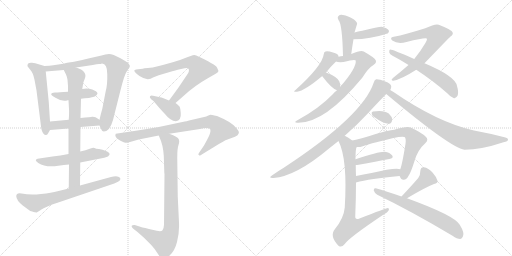
t = 0.00 s
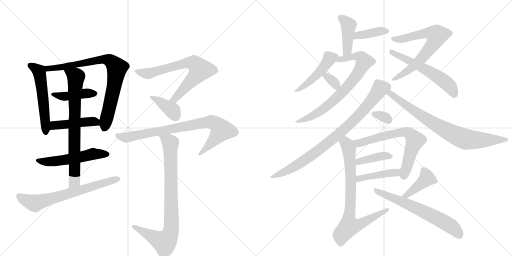
t = 3.92 s
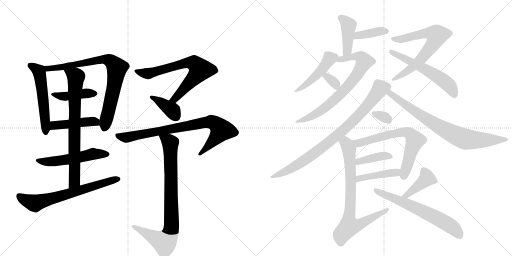
t = 7.84 s
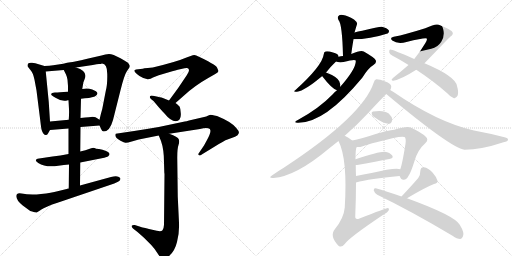
t = 11.76 s
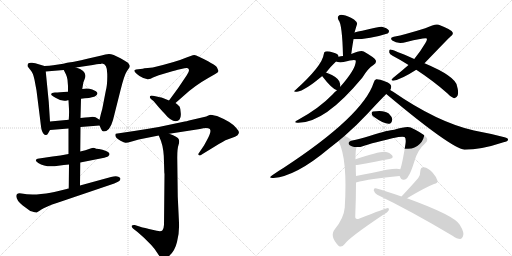
t = 15.68 s
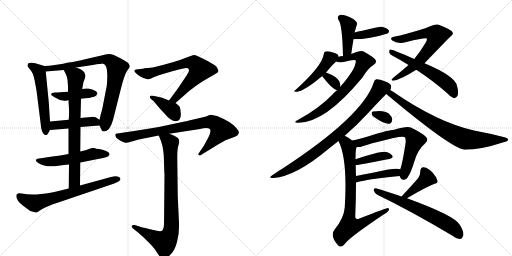
t = 19.60 s

The animated SVG that drew these frames (rendered in a browser with its animation timeline set to each time). Animation: 27 CSS @keyframes rules; one cycle of 19.60 s.

<svg version="1.1" viewBox="0 0 2048 1024" xmlns="http://www.w3.org/2000/svg">
  <g stroke="lightgray" stroke-dasharray="1,1" stroke-width="1" transform="scale(4, 4)">
    <line x1="0" y1="0" x2="256" y2="256"></line>
    <line x1="256" y1="0" x2="0" y2="256"></line>
    <line x1="128" y1="0" x2="128" y2="256"></line>
    <line x1="0" y1="128" x2="256" y2="128"></line>
    <line x1="256" y1="0" x2="512" y2="256"></line>
    <line x1="512" y1="0" x2="256" y2="256"></line>
    <line x1="384" y1="0" x2="384" y2="256"></line>
    <line x1="256" y1="128" x2="512" y2="128"></line>
  </g>
<g transform="scale(1, -1) translate(0, -850)">
   <style type="text/css">
    @keyframes keyframes0 {
      from {
       stroke: black;
       stroke-dashoffset: 545;
       stroke-width: 128;
       }
       64% {
       animation-timing-function: step-end;
       stroke: black;
       stroke-dashoffset: 0;
       stroke-width: 128;
       }
       to {
       stroke: black;
       stroke-width: 1024;
       }
       }
       #make-me-a-hanzi-animation-0 {
         animation: keyframes0 0.693522s both;
         animation-delay: 0.000000s;
         animation-timing-function: linear;
       }
    @keyframes keyframes1 {
      from {
       stroke: black;
       stroke-dashoffset: 805;
       stroke-width: 128;
       }
       72% {
       animation-timing-function: step-end;
       stroke: black;
       stroke-dashoffset: 0;
       stroke-width: 128;
       }
       to {
       stroke: black;
       stroke-width: 1024;
       }
       }
       #make-me-a-hanzi-animation-1 {
         animation: keyframes1 0.905111s both;
         animation-delay: 0.693522s;
         animation-timing-function: linear;
       }
    @keyframes keyframes2 {
      from {
       stroke: black;
       stroke-dashoffset: 429;
       stroke-width: 128;
       }
       58% {
       animation-timing-function: step-end;
       stroke: black;
       stroke-dashoffset: 0;
       stroke-width: 128;
       }
       to {
       stroke: black;
       stroke-width: 1024;
       }
       }
       #make-me-a-hanzi-animation-2 {
         animation: keyframes2 0.599121s both;
         animation-delay: 1.598633s;
         animation-timing-function: linear;
       }
    @keyframes keyframes3 {
      from {
       stroke: black;
       stroke-dashoffset: 450;
       stroke-width: 128;
       }
       59% {
       animation-timing-function: step-end;
       stroke: black;
       stroke-dashoffset: 0;
       stroke-width: 128;
       }
       to {
       stroke: black;
       stroke-width: 1024;
       }
       }
       #make-me-a-hanzi-animation-3 {
         animation: keyframes3 0.616211s both;
         animation-delay: 2.197754s;
         animation-timing-function: linear;
       }
    @keyframes keyframes4 {
      from {
       stroke: black;
       stroke-dashoffset: 537;
       stroke-width: 128;
       }
       64% {
       animation-timing-function: step-end;
       stroke: black;
       stroke-dashoffset: 0;
       stroke-width: 128;
       }
       to {
       stroke: black;
       stroke-width: 1024;
       }
       }
       #make-me-a-hanzi-animation-4 {
         animation: keyframes4 0.687012s both;
         animation-delay: 2.813965s;
         animation-timing-function: linear;
       }
    @keyframes keyframes5 {
      from {
       stroke: black;
       stroke-dashoffset: 750;
       stroke-width: 128;
       }
       71% {
       animation-timing-function: step-end;
       stroke: black;
       stroke-dashoffset: 0;
       stroke-width: 128;
       }
       to {
       stroke: black;
       stroke-width: 1024;
       }
       }
       #make-me-a-hanzi-animation-5 {
         animation: keyframes5 0.860352s both;
         animation-delay: 3.500977s;
         animation-timing-function: linear;
       }
    @keyframes keyframes6 {
      from {
       stroke: black;
       stroke-dashoffset: 668;
       stroke-width: 128;
       }
       68% {
       animation-timing-function: step-end;
       stroke: black;
       stroke-dashoffset: 0;
       stroke-width: 128;
       }
       to {
       stroke: black;
       stroke-width: 1024;
       }
       }
       #make-me-a-hanzi-animation-6 {
         animation: keyframes6 0.793620s both;
         animation-delay: 4.361328s;
         animation-timing-function: linear;
       }
    @keyframes keyframes7 {
      from {
       stroke: black;
       stroke-dashoffset: 702;
       stroke-width: 128;
       }
       70% {
       animation-timing-function: step-end;
       stroke: black;
       stroke-dashoffset: 0;
       stroke-width: 128;
       }
       to {
       stroke: black;
       stroke-width: 1024;
       }
       }
       #make-me-a-hanzi-animation-7 {
         animation: keyframes7 0.821289s both;
         animation-delay: 5.154948s;
         animation-timing-function: linear;
       }
    @keyframes keyframes8 {
      from {
       stroke: black;
       stroke-dashoffset: 380;
       stroke-width: 128;
       }
       55% {
       animation-timing-function: step-end;
       stroke: black;
       stroke-dashoffset: 0;
       stroke-width: 128;
       }
       to {
       stroke: black;
       stroke-width: 1024;
       }
       }
       #make-me-a-hanzi-animation-8 {
         animation: keyframes8 0.559245s both;
         animation-delay: 5.976237s;
         animation-timing-function: linear;
       }
    @keyframes keyframes9 {
      from {
       stroke: black;
       stroke-dashoffset: 818;
       stroke-width: 128;
       }
       73% {
       animation-timing-function: step-end;
       stroke: black;
       stroke-dashoffset: 0;
       stroke-width: 128;
       }
       to {
       stroke: black;
       stroke-width: 1024;
       }
       }
       #make-me-a-hanzi-animation-9 {
         animation: keyframes9 0.915690s both;
         animation-delay: 6.535482s;
         animation-timing-function: linear;
       }
    @keyframes keyframes10 {
      from {
       stroke: black;
       stroke-dashoffset: 846;
       stroke-width: 128;
       }
       73% {
       animation-timing-function: step-end;
       stroke: black;
       stroke-dashoffset: 0;
       stroke-width: 128;
       }
       to {
       stroke: black;
       stroke-width: 1024;
       }
       }
       #make-me-a-hanzi-animation-10 {
         animation: keyframes10 0.938477s both;
         animation-delay: 7.451172s;
         animation-timing-function: linear;
       }
    @keyframes keyframes11 {
      from {
       stroke: black;
       stroke-dashoffset: 417;
       stroke-width: 128;
       }
       58% {
       animation-timing-function: step-end;
       stroke: black;
       stroke-dashoffset: 0;
       stroke-width: 128;
       }
       to {
       stroke: black;
       stroke-width: 1024;
       }
       }
       #make-me-a-hanzi-animation-11 {
         animation: keyframes11 0.589355s both;
         animation-delay: 8.389648s;
         animation-timing-function: linear;
       }
    @keyframes keyframes12 {
      from {
       stroke: black;
       stroke-dashoffset: 386;
       stroke-width: 128;
       }
       56% {
       animation-timing-function: step-end;
       stroke: black;
       stroke-dashoffset: 0;
       stroke-width: 128;
       }
       to {
       stroke: black;
       stroke-width: 1024;
       }
       }
       #make-me-a-hanzi-animation-12 {
         animation: keyframes12 0.564128s both;
         animation-delay: 8.979004s;
         animation-timing-function: linear;
       }
    @keyframes keyframes13 {
      from {
       stroke: black;
       stroke-dashoffset: 462;
       stroke-width: 128;
       }
       60% {
       animation-timing-function: step-end;
       stroke: black;
       stroke-dashoffset: 0;
       stroke-width: 128;
       }
       to {
       stroke: black;
       stroke-width: 1024;
       }
       }
       #make-me-a-hanzi-animation-13 {
         animation: keyframes13 0.625977s both;
         animation-delay: 9.543132s;
         animation-timing-function: linear;
       }
    @keyframes keyframes14 {
      from {
       stroke: black;
       stroke-dashoffset: 738;
       stroke-width: 128;
       }
       71% {
       animation-timing-function: step-end;
       stroke: black;
       stroke-dashoffset: 0;
       stroke-width: 128;
       }
       to {
       stroke: black;
       stroke-width: 1024;
       }
       }
       #make-me-a-hanzi-animation-14 {
         animation: keyframes14 0.850586s both;
         animation-delay: 10.169108s;
         animation-timing-function: linear;
       }
    @keyframes keyframes15 {
      from {
       stroke: black;
       stroke-dashoffset: 331;
       stroke-width: 128;
       }
       52% {
       animation-timing-function: step-end;
       stroke: black;
       stroke-dashoffset: 0;
       stroke-width: 128;
       }
       to {
       stroke: black;
       stroke-width: 1024;
       }
       }
       #make-me-a-hanzi-animation-15 {
         animation: keyframes15 0.519368s both;
         animation-delay: 11.019694s;
         animation-timing-function: linear;
       }
    @keyframes keyframes16 {
      from {
       stroke: black;
       stroke-dashoffset: 687;
       stroke-width: 128;
       }
       69% {
       animation-timing-function: step-end;
       stroke: black;
       stroke-dashoffset: 0;
       stroke-width: 128;
       }
       to {
       stroke: black;
       stroke-width: 1024;
       }
       }
       #make-me-a-hanzi-animation-16 {
         animation: keyframes16 0.809082s both;
         animation-delay: 11.539062s;
         animation-timing-function: linear;
       }
    @keyframes keyframes17 {
      from {
       stroke: black;
       stroke-dashoffset: 572;
       stroke-width: 128;
       }
       65% {
       animation-timing-function: step-end;
       stroke: black;
       stroke-dashoffset: 0;
       stroke-width: 128;
       }
       to {
       stroke: black;
       stroke-width: 1024;
       }
       }
       #make-me-a-hanzi-animation-17 {
         animation: keyframes17 0.715495s both;
         animation-delay: 12.348145s;
         animation-timing-function: linear;
       }
    @keyframes keyframes18 {
      from {
       stroke: black;
       stroke-dashoffset: 838;
       stroke-width: 128;
       }
       73% {
       animation-timing-function: step-end;
       stroke: black;
       stroke-dashoffset: 0;
       stroke-width: 128;
       }
       to {
       stroke: black;
       stroke-width: 1024;
       }
       }
       #make-me-a-hanzi-animation-18 {
         animation: keyframes18 0.931966s both;
         animation-delay: 13.063639s;
         animation-timing-function: linear;
       }
    @keyframes keyframes19 {
      from {
       stroke: black;
       stroke-dashoffset: 780;
       stroke-width: 128;
       }
       72% {
       animation-timing-function: step-end;
       stroke: black;
       stroke-dashoffset: 0;
       stroke-width: 128;
       }
       to {
       stroke: black;
       stroke-width: 1024;
       }
       }
       #make-me-a-hanzi-animation-19 {
         animation: keyframes19 0.884766s both;
         animation-delay: 13.995605s;
         animation-timing-function: linear;
       }
    @keyframes keyframes20 {
      from {
       stroke: black;
       stroke-dashoffset: 318;
       stroke-width: 128;
       }
       51% {
       animation-timing-function: step-end;
       stroke: black;
       stroke-dashoffset: 0;
       stroke-width: 128;
       }
       to {
       stroke: black;
       stroke-width: 1024;
       }
       }
       #make-me-a-hanzi-animation-20 {
         animation: keyframes20 0.508789s both;
         animation-delay: 14.880371s;
         animation-timing-function: linear;
       }
    @keyframes keyframes21 {
      from {
       stroke: black;
       stroke-dashoffset: 671;
       stroke-width: 128;
       }
       69% {
       animation-timing-function: step-end;
       stroke: black;
       stroke-dashoffset: 0;
       stroke-width: 128;
       }
       to {
       stroke: black;
       stroke-width: 1024;
       }
       }
       #make-me-a-hanzi-animation-21 {
         animation: keyframes21 0.796061s both;
         animation-delay: 15.389160s;
         animation-timing-function: linear;
       }
    @keyframes keyframes22 {
      from {
       stroke: black;
       stroke-dashoffset: 394;
       stroke-width: 128;
       }
       56% {
       animation-timing-function: step-end;
       stroke: black;
       stroke-dashoffset: 0;
       stroke-width: 128;
       }
       to {
       stroke: black;
       stroke-width: 1024;
       }
       }
       #make-me-a-hanzi-animation-22 {
         animation: keyframes22 0.570638s both;
         animation-delay: 16.185221s;
         animation-timing-function: linear;
       }
    @keyframes keyframes23 {
      from {
       stroke: black;
       stroke-dashoffset: 431;
       stroke-width: 128;
       }
       58% {
       animation-timing-function: step-end;
       stroke: black;
       stroke-dashoffset: 0;
       stroke-width: 128;
       }
       to {
       stroke: black;
       stroke-width: 1024;
       }
       }
       #make-me-a-hanzi-animation-23 {
         animation: keyframes23 0.600749s both;
         animation-delay: 16.755859s;
         animation-timing-function: linear;
       }
    @keyframes keyframes24 {
      from {
       stroke: black;
       stroke-dashoffset: 784;
       stroke-width: 128;
       }
       72% {
       animation-timing-function: step-end;
       stroke: black;
       stroke-dashoffset: 0;
       stroke-width: 128;
       }
       to {
       stroke: black;
       stroke-width: 1024;
       }
       }
       #make-me-a-hanzi-animation-24 {
         animation: keyframes24 0.888021s both;
         animation-delay: 17.356608s;
         animation-timing-function: linear;
       }
    @keyframes keyframes25 {
      from {
       stroke: black;
       stroke-dashoffset: 408;
       stroke-width: 128;
       }
       57% {
       animation-timing-function: step-end;
       stroke: black;
       stroke-dashoffset: 0;
       stroke-width: 128;
       }
       to {
       stroke: black;
       stroke-width: 1024;
       }
       }
       #make-me-a-hanzi-animation-25 {
         animation: keyframes25 0.582031s both;
         animation-delay: 18.244629s;
         animation-timing-function: linear;
       }
    @keyframes keyframes26 {
      from {
       stroke: black;
       stroke-dashoffset: 638;
       stroke-width: 128;
       }
       67% {
       animation-timing-function: step-end;
       stroke: black;
       stroke-dashoffset: 0;
       stroke-width: 128;
       }
       to {
       stroke: black;
       stroke-width: 1024;
       }
       }
       #make-me-a-hanzi-animation-26 {
         animation: keyframes26 0.769206s both;
         animation-delay: 18.826660s;
         animation-timing-function: linear;
       }
</style>
<path d="M 200 364 L 195 442 L 183 564 C 181 585 181 585 178 586 L 141 597 L 128 599 Q 119 600 114 597 Q 110 593 110 589 L 110 585 L 120 572 Q 121 572 121 571 Q 132 560 138 531 L 146 488 L 161 369 Q 165 333 167 329 Q 173 310 183 310 Q 189 310 192 316 L 200 330 C 202 333 202 334 200 364 Z" fill="lightgray"></path> 
<path d="M 304 580 L 371 590 Q 389 594 396 594 Q 403 594 408 596 Q 429 596 429 554 Q 430 511 423 486 L 409 414 Q 403 394 398 371 L 398 348 L 406 331 Q 408 324 415 324 Q 439 324 452 370 L 482 489 Q 497 550 508 566 Q 519 581 519 583 L 519 588 L 514 596 Q 513 600 482 617 Q 451 634 436 634 Q 422 634 406 628 L 349 615 Q 295 602 282 601 Q 269 600 253 595 L 213 589 Q 198 586 178 586 C 148 585 153 562 183 564 L 255 570 L 304 580 Z" fill="lightgray"></path> 
<path d="M 324 455 L 339 457 Q 356 457 372 462 Q 388 466 390 477 Q 388 485 369 492 Q 350 499 329 494 L 272 483 Q 235 480 220 480 Q 205 479 205 473 Q 204 471 208 468 Q 212 464 222 459 Q 248 442 271 449 L 274 449 L 324 455 Z" fill="lightgray"></path> 
<path d="M 398 371 L 387 378 Q 385 381 371 383 L 368 383 Q 365 382 322 378 L 275 371 L 200 364 C 170 361 170 328 200 330 L 274 336 L 322 342 L 398 348 C 428 350 423 355 398 371 Z" fill="lightgray"></path> 
<path d="M 321 200 L 417 219 L 432 224 L 438 231 L 438 235 Q 438 239 424 246 Q 410 252 396 254 Q 382 255 378 258 Q 375 261 359 255 Q 343 249 321 244 L 274 234 Q 241 228 210 224 L 150 215 Q 135 210 153 198 Q 183 179 233 187 Q 256 191 276 192 L 321 200 Z" fill="lightgray"></path> 
<path d="M 322 378 L 324 455 L 329 494 L 333 518 Q 333 520 339 535 Q 352 565 304 580 C 276 591 242 597 255 570 L 264 552 Q 268 543 270 531 L 272 506 L 272 483 L 274 449 L 276 413 Q 277 399 275 371 L 274 336 L 274 234 L 276 192 L 275 96 C 275 66 320 78 320 108 L 321 200 L 321 244 L 322 342 L 322 378 Z" fill="lightgray"></path> 
<path d="M 162 10 Q 184 24 230 39 L 457 116 Q 476 124 479 128 Q 484 135 480 139 Q 471 150 444 142 L 320 108 L 275 96 L 230 85 Q 207 78 164 74 Q 122 69 86 76 Q 65 80 65 65 Q 66 48 91 28 L 121 6 Q 138 1 142 1 Q 144 -2 150 2 Q 156 5 158 7 Q 161 8 162 10 Z" fill="lightgray"></path> 
<path d="M 611 580 L 591 578 Q 575 577 571 575 L 544 572 Q 539 570 537 568 Q 537 561 558 546 Q 580 531 597 534 Q 600 534 612 540 L 635 549 L 689 565 Q 702 569 711 571 L 738 577 Q 749 580 752 577 Q 762 569 747 549 L 712 497 L 676 448 C 658 424 679 418 702 438 L 735 467 Q 778 507 833 538 L 861 554 Q 873 561 874 566 L 868 580 Q 861 593 785 628 Q 779 631 771 629 L 746 620 Q 707 603 611 580 Z" fill="lightgray"></path> 
<path d="M 676 448 L 654 457 Q 636 463 631 463 L 612 467 Q 604 469 601 466 Q 594 460 614 446 L 635 421 Q 650 404 658 396 Q 683 365 703 365 Q 726 368 723 398 Q 722 416 719 422 Q 717 427 702 438 L 676 448 Z" fill="lightgray"></path> 
<path d="M 677 315 L 800 334 Q 819 339 833 337 Q 853 336 828 290 L 816 268 L 795 237 Q 791 232 796 229 Q 801 226 807 232 L 856 262 Q 897 288 910 292 L 940 303 Q 953 309 955 317 Q 958 324 945 338 Q 927 362 868 386 Q 844 391 841 391 Q 839 391 825 384 L 756 368 Q 746 364 739 364 L 635 342 Q 583 333 543 327 L 463 315 Q 455 302 482 287 Q 497 279 502 279 Q 507 278 527 284 L 555 292 L 635 308 L 677 315 Z" fill="lightgray"></path> 
<path d="M 658 154 L 656 -49 Q 655 -66 650 -71 Q 645 -77 627 -73 L 596 -66 Q 562 -58 561 -57 L 539 -50 Q 530 -49 527 -53 Q 525 -57 532 -64 L 550 -78 L 576 -101 L 605 -130 Q 619 -145 630 -163 Q 642 -182 648 -184 Q 655 -187 675 -175 Q 699 -156 708 -118 Q 718 -81 716 -41 L 711 64 L 709 220 Q 709 256 714 270 Q 719 283 715 293 Q 712 303 677 315 C 649 326 624 336 635 308 L 644 286 Q 656 252 656 200 L 657 166 Q 657 158 658 154 Z" fill="lightgray"></path> 
<path d="M 1405 634 Q 1409 665 1414 693 L 1418 720 Q 1418 721 1419 723 Q 1425 744 1428 753 Q 1431 760 1416 772 Q 1391 787 1372 790 Q 1360 793 1354 786 Q 1348 782 1354 770 Q 1369 754 1372 626 C 1373 596 1401 604 1405 634 Z" fill="lightgray"></path> 
<path d="M 1414 693 Q 1480 693 1550 716 Q 1551 717 1552 717 Q 1558 723 1555 729 Q 1549 738 1527 743 Q 1518 744 1449 727 Q 1431 724 1418 720 C 1389 712 1384 693 1414 693 Z" fill="lightgray"></path> 
<path d="M 1354 623 Q 1354 624 1354 625 Q 1353 635 1332 640 Q 1311 647 1302 644 Q 1296 643 1295 633 Q 1289 587 1183 491 Q 1168 481 1188 483 Q 1219 487 1289 546 L 1304 560 Q 1323 584 1344 604 C 1356 616 1356 616 1354 623 Z" fill="lightgray"></path> 
<path d="M 1348 489 Q 1338 482 1329 471 Q 1277 417 1193 371 Q 1171 361 1189 359 Q 1297 355 1449 539 Q 1473 578 1495 591 Q 1507 598 1503 609 Q 1499 619 1455 644 Q 1443 650 1405 634 L 1372 626 Q 1363 626 1354 623 C 1325 617 1314 609 1344 604 Q 1353 600 1374 602 Q 1419 614 1423 608 Q 1426 577 1361 503 L 1348 489 Z" fill="lightgray"></path> 
<path d="M 1289 546 Q 1288 546 1289 545 Q 1328 494 1348 489 C 1360 485 1360 485 1361 503 Q 1362 513 1357 525 Q 1347 544 1304 560 C 1279 570 1279 570 1289 546 Z" fill="lightgray"></path> 
<path d="M 1698 597 Q 1797 700 1802 704 Q 1815 713 1810 721 Q 1809 730 1755 751 Q 1743 757 1701 737 Q 1622 712 1575 703 Q 1557 700 1569 688 Q 1591 672 1626 682 Q 1702 701 1707 696 Q 1710 692 1701 677 Q 1683 646 1657 614 L 1634 590 Q 1609 568 1573 539 Q 1560 529 1573 527 Q 1606 533 1665 571 L 1698 597 Z" fill="lightgray"></path> 
<path d="M 1665 571 Q 1734 526 1789 477 Q 1802 462 1814 458 Q 1824 454 1831 469 Q 1835 482 1828 506 Q 1822 545 1698 597 L 1657 614 Q 1567 654 1560 652 Q 1556 651 1557 640 Q 1558 633 1572 626 Q 1603 610 1634 590 L 1665 571 Z" fill="lightgray"></path> 
<path d="M 1379 307 Q 1428 350 1470 395 Q 1518 447 1545 474 L 1561 490 Q 1565 497 1565 504 Q 1564 516 1541 524 Q 1516 534 1505 533 Q 1498 532 1495 520 Q 1452 387 1135 179 Q 1113 166 1089 149 Q 1070 137 1094 138 Q 1184 145 1316 256 Q 1335 271 1354 286 L 1379 307 Z" fill="lightgray"></path> 
<path d="M 1545 474 Q 1803 258 1858 251 Q 1924 251 2014 281 Q 2032 285 2032 291 Q 2033 298 2018 301 Q 1961 316 1896 328 Q 1749 361 1571 484 Q 1565 488 1561 490 C 1536 506 1522 493 1545 474 Z" fill="lightgray"></path> 
<path d="M 1495 383 Q 1538 352 1558 355 Q 1568 358 1569 373 Q 1568 383 1555 396 Q 1536 411 1492 404 Q 1485 403 1487 394 Q 1488 388 1495 383 Z" fill="lightgray"></path> 
<path d="M 1598 146 Q 1599 145 1600 143 Q 1604 130 1615 131 Q 1627 132 1633 145 Q 1642 155 1658 206 Q 1671 251 1701 277 Q 1717 292 1702 304 Q 1687 319 1643 340 Q 1628 347 1577 331 Q 1556 331 1478 306 Q 1436 294 1409 288 C 1380 281 1397 261 1427 262 Q 1439 261 1448 264 Q 1491 280 1594 302 Q 1612 305 1618 302 Q 1625 298 1622 275 Q 1609 193 1601 173 C 1594 152 1594 152 1598 146 Z" fill="lightgray"></path> 
<path d="M 1423 190 Q 1427 190 1435 191 Q 1505 204 1557 214 Q 1576 218 1569 228 Q 1560 240 1539 243 Q 1514 244 1422 213 C 1394 203 1393 188 1423 190 Z" fill="lightgray"></path> 
<path d="M 1424 120 Q 1478 135 1598 146 C 1628 149 1630 164 1601 173 Q 1585 182 1486 158 Q 1453 152 1424 146 C 1395 140 1395 112 1424 120 Z" fill="lightgray"></path> 
<path d="M 1409 288 Q 1393 301 1379 307 C 1353 321 1342 314 1354 286 Q 1391 213 1379 20 Q 1375 -23 1340 -66 Q 1316 -94 1355 -134 Q 1367 -141 1378 -127 Q 1394 -102 1533 -9 Q 1551 1 1555 9 Q 1559 16 1551 18 Q 1545 18 1438 -24 Q 1420 -31 1421 -15 Q 1424 58 1424 120 L 1424 146 Q 1423 168 1423 190 L 1422 213 Q 1422 256 1427 262 C 1429 273 1429 273 1409 288 Z" fill="lightgray"></path> 
<path d="M 1628 57 Q 1700 100 1736 114 Q 1752 117 1750 127 Q 1746 142 1730 160 Q 1714 178 1695 181 Q 1682 182 1681 164 Q 1682 152 1673 138 Q 1649 110 1606 64 C 1586 42 1602 42 1628 57 Z" fill="lightgray"></path> 
<path d="M 1606 64 Q 1543 86 1503 97 Q 1494 98 1495 88 Q 1498 78 1509 71 Q 1642 7 1810 -93 Q 1828 -106 1841 -106 Q 1848 -105 1852 -95 Q 1859 -82 1839 -49 Q 1818 -12 1628 57 L 1606 64 Z" fill="lightgray"></path> 
      <clipPath id="make-me-a-hanzi-clip-0">
      <path d="M 200 364 L 195 442 L 183 564 C 181 585 181 585 178 586 L 141 597 L 128 599 Q 119 600 114 597 Q 110 593 110 589 L 110 585 L 120 572 Q 121 572 121 571 Q 132 560 138 531 L 146 488 L 161 369 Q 165 333 167 329 Q 173 310 183 310 Q 189 310 192 316 L 200 330 C 202 333 202 334 200 364 Z" fill="lightgray"></path>
      </clipPath>
      <path clip-path="url(#make-me-a-hanzi-clip-0)" d="M 119 587 L 142 577 L 159 554 L 183 320 " fill="none" id="make-me-a-hanzi-animation-0" stroke-dasharray="417 834" stroke-linecap="round"></path>

      <clipPath id="make-me-a-hanzi-clip-1">
      <path d="M 304 580 L 371 590 Q 389 594 396 594 Q 403 594 408 596 Q 429 596 429 554 Q 430 511 423 486 L 409 414 Q 403 394 398 371 L 398 348 L 406 331 Q 408 324 415 324 Q 439 324 452 370 L 482 489 Q 497 550 508 566 Q 519 581 519 583 L 519 588 L 514 596 Q 513 600 482 617 Q 451 634 436 634 Q 422 634 406 628 L 349 615 Q 295 602 282 601 Q 269 600 253 595 L 213 589 Q 198 586 178 586 C 148 585 153 562 183 564 L 255 570 L 304 580 Z" fill="lightgray"></path>
      </clipPath>
      <path clip-path="url(#make-me-a-hanzi-clip-1)" d="M 185 582 L 192 575 L 204 575 L 402 612 L 437 609 L 459 590 L 468 578 L 457 506 L 418 337 " fill="none" id="make-me-a-hanzi-animation-1" stroke-dasharray="677 1354" stroke-linecap="round"></path>

      <clipPath id="make-me-a-hanzi-clip-2">
      <path d="M 324 455 L 339 457 Q 356 457 372 462 Q 388 466 390 477 Q 388 485 369 492 Q 350 499 329 494 L 272 483 Q 235 480 220 480 Q 205 479 205 473 Q 204 471 208 468 Q 212 464 222 459 Q 248 442 271 449 L 274 449 L 324 455 Z" fill="lightgray"></path>
      </clipPath>
      <path clip-path="url(#make-me-a-hanzi-clip-2)" d="M 210 473 L 255 464 L 339 477 L 381 476 " fill="none" id="make-me-a-hanzi-animation-2" stroke-dasharray="301 602" stroke-linecap="round"></path>

      <clipPath id="make-me-a-hanzi-clip-3">
      <path d="M 398 371 L 387 378 Q 385 381 371 383 L 368 383 Q 365 382 322 378 L 275 371 L 200 364 C 170 361 170 328 200 330 L 274 336 L 322 342 L 398 348 C 428 350 423 355 398 371 Z" fill="lightgray"></path>
      </clipPath>
      <path clip-path="url(#make-me-a-hanzi-clip-3)" d="M 207 336 L 215 347 L 336 363 L 382 363 L 390 354 " fill="none" id="make-me-a-hanzi-animation-3" stroke-dasharray="322 644" stroke-linecap="round"></path>

      <clipPath id="make-me-a-hanzi-clip-4">
      <path d="M 321 200 L 417 219 L 432 224 L 438 231 L 438 235 Q 438 239 424 246 Q 410 252 396 254 Q 382 255 378 258 Q 375 261 359 255 Q 343 249 321 244 L 274 234 Q 241 228 210 224 L 150 215 Q 135 210 153 198 Q 183 179 233 187 Q 256 191 276 192 L 321 200 Z" fill="lightgray"></path>
      </clipPath>
      <path clip-path="url(#make-me-a-hanzi-clip-4)" d="M 152 207 L 219 205 L 372 235 L 430 233 " fill="none" id="make-me-a-hanzi-animation-4" stroke-dasharray="409 818" stroke-linecap="round"></path>

      <clipPath id="make-me-a-hanzi-clip-5">
      <path d="M 322 378 L 324 455 L 329 494 L 333 518 Q 333 520 339 535 Q 352 565 304 580 C 276 591 242 597 255 570 L 264 552 Q 268 543 270 531 L 272 506 L 272 483 L 274 449 L 276 413 Q 277 399 275 371 L 274 336 L 274 234 L 276 192 L 275 96 C 275 66 320 78 320 108 L 321 200 L 321 244 L 322 342 L 322 378 Z" fill="lightgray"></path>
      </clipPath>
      <path clip-path="url(#make-me-a-hanzi-clip-5)" d="M 262 568 L 304 542 L 298 125 L 281 103 " fill="none" id="make-me-a-hanzi-animation-5" stroke-dasharray="622 1244" stroke-linecap="round"></path>

      <clipPath id="make-me-a-hanzi-clip-6">
      <path d="M 162 10 Q 184 24 230 39 L 457 116 Q 476 124 479 128 Q 484 135 480 139 Q 471 150 444 142 L 320 108 L 275 96 L 230 85 Q 207 78 164 74 Q 122 69 86 76 Q 65 80 65 65 Q 66 48 91 28 L 121 6 Q 138 1 142 1 Q 144 -2 150 2 Q 156 5 158 7 Q 161 8 162 10 Z" fill="lightgray"></path>
      </clipPath>
      <path clip-path="url(#make-me-a-hanzi-clip-6)" d="M 79 64 L 99 50 L 136 37 L 471 134 " fill="none" id="make-me-a-hanzi-animation-6" stroke-dasharray="540 1080" stroke-linecap="round"></path>

      <clipPath id="make-me-a-hanzi-clip-7">
      <path d="M 611 580 L 591 578 Q 575 577 571 575 L 544 572 Q 539 570 537 568 Q 537 561 558 546 Q 580 531 597 534 Q 600 534 612 540 L 635 549 L 689 565 Q 702 569 711 571 L 738 577 Q 749 580 752 577 Q 762 569 747 549 L 712 497 L 676 448 C 658 424 679 418 702 438 L 735 467 Q 778 507 833 538 L 861 554 Q 873 561 874 566 L 868 580 Q 861 593 785 628 Q 779 631 771 629 L 746 620 Q 707 603 611 580 Z" fill="lightgray"></path>
      </clipPath>
      <path clip-path="url(#make-me-a-hanzi-clip-7)" d="M 543 566 L 594 556 L 738 597 L 760 600 L 783 593 L 801 571 L 793 558 L 699 454 L 685 451 " fill="none" id="make-me-a-hanzi-animation-7" stroke-dasharray="574 1148" stroke-linecap="round"></path>

      <clipPath id="make-me-a-hanzi-clip-8">
      <path d="M 676 448 L 654 457 Q 636 463 631 463 L 612 467 Q 604 469 601 466 Q 594 460 614 446 L 635 421 Q 650 404 658 396 Q 683 365 703 365 Q 726 368 723 398 Q 722 416 719 422 Q 717 427 702 438 L 676 448 Z" fill="lightgray"></path>
      </clipPath>
      <path clip-path="url(#make-me-a-hanzi-clip-8)" d="M 607 462 L 687 410 L 702 386 " fill="none" id="make-me-a-hanzi-animation-8" stroke-dasharray="252 504" stroke-linecap="round"></path>

      <clipPath id="make-me-a-hanzi-clip-9">
      <path d="M 677 315 L 800 334 Q 819 339 833 337 Q 853 336 828 290 L 816 268 L 795 237 Q 791 232 796 229 Q 801 226 807 232 L 856 262 Q 897 288 910 292 L 940 303 Q 953 309 955 317 Q 958 324 945 338 Q 927 362 868 386 Q 844 391 841 391 Q 839 391 825 384 L 756 368 Q 746 364 739 364 L 635 342 Q 583 333 543 327 L 463 315 Q 455 302 482 287 Q 497 279 502 279 Q 507 278 527 284 L 555 292 L 635 308 L 677 315 Z" fill="lightgray"></path>
      </clipPath>
      <path clip-path="url(#make-me-a-hanzi-clip-9)" d="M 471 309 L 514 301 L 809 359 L 844 363 L 865 354 L 885 330 L 868 303 L 801 234 " fill="none" id="make-me-a-hanzi-animation-9" stroke-dasharray="690 1380" stroke-linecap="round"></path>

      <clipPath id="make-me-a-hanzi-clip-10">
      <path d="M 658 154 L 656 -49 Q 655 -66 650 -71 Q 645 -77 627 -73 L 596 -66 Q 562 -58 561 -57 L 539 -50 Q 530 -49 527 -53 Q 525 -57 532 -64 L 550 -78 L 576 -101 L 605 -130 Q 619 -145 630 -163 Q 642 -182 648 -184 Q 655 -187 675 -175 Q 699 -156 708 -118 Q 718 -81 716 -41 L 711 64 L 709 220 Q 709 256 714 270 Q 719 283 715 293 Q 712 303 677 315 C 649 326 624 336 635 308 L 644 286 Q 656 252 656 200 L 657 166 Q 657 158 658 154 Z" fill="lightgray"></path>
      </clipPath>
      <path clip-path="url(#make-me-a-hanzi-clip-10)" d="M 643 305 L 676 284 L 681 274 L 687 -50 L 683 -77 L 673 -102 L 654 -119 L 534 -56 " fill="none" id="make-me-a-hanzi-animation-10" stroke-dasharray="718 1436" stroke-linecap="round"></path>

      <clipPath id="make-me-a-hanzi-clip-11">
      <path d="M 1405 634 Q 1409 665 1414 693 L 1418 720 Q 1418 721 1419 723 Q 1425 744 1428 753 Q 1431 760 1416 772 Q 1391 787 1372 790 Q 1360 793 1354 786 Q 1348 782 1354 770 Q 1369 754 1372 626 C 1373 596 1401 604 1405 634 Z" fill="lightgray"></path>
      </clipPath>
      <path clip-path="url(#make-me-a-hanzi-clip-11)" d="M 1363 778 L 1394 750 L 1389 649 L 1375 638 " fill="none" id="make-me-a-hanzi-animation-11" stroke-dasharray="289 578" stroke-linecap="round"></path>

      <clipPath id="make-me-a-hanzi-clip-12">
      <path d="M 1414 693 Q 1480 693 1550 716 Q 1551 717 1552 717 Q 1558 723 1555 729 Q 1549 738 1527 743 Q 1518 744 1449 727 Q 1431 724 1418 720 C 1389 712 1384 693 1414 693 Z" fill="lightgray"></path>
      </clipPath>
      <path clip-path="url(#make-me-a-hanzi-clip-12)" d="M 1421 699 L 1443 711 L 1547 725 " fill="none" id="make-me-a-hanzi-animation-12" stroke-dasharray="258 516" stroke-linecap="round"></path>

      <clipPath id="make-me-a-hanzi-clip-13">
      <path d="M 1354 623 Q 1354 624 1354 625 Q 1353 635 1332 640 Q 1311 647 1302 644 Q 1296 643 1295 633 Q 1289 587 1183 491 Q 1168 481 1188 483 Q 1219 487 1289 546 L 1304 560 Q 1323 584 1344 604 C 1356 616 1356 616 1354 623 Z" fill="lightgray"></path>
      </clipPath>
      <path clip-path="url(#make-me-a-hanzi-clip-13)" d="M 1343 624 L 1319 616 L 1255 537 L 1191 490 " fill="none" id="make-me-a-hanzi-animation-13" stroke-dasharray="334 668" stroke-linecap="round"></path>

      <clipPath id="make-me-a-hanzi-clip-14">
      <path d="M 1348 489 Q 1338 482 1329 471 Q 1277 417 1193 371 Q 1171 361 1189 359 Q 1297 355 1449 539 Q 1473 578 1495 591 Q 1507 598 1503 609 Q 1499 619 1455 644 Q 1443 650 1405 634 L 1372 626 Q 1363 626 1354 623 C 1325 617 1314 609 1344 604 Q 1353 600 1374 602 Q 1419 614 1423 608 Q 1426 577 1361 503 L 1348 489 Z" fill="lightgray"></path>
      </clipPath>
      <path clip-path="url(#make-me-a-hanzi-clip-14)" d="M 1351 606 L 1418 626 L 1446 620 L 1456 603 L 1411 526 L 1342 454 L 1257 390 L 1194 364 " fill="none" id="make-me-a-hanzi-animation-14" stroke-dasharray="610 1220" stroke-linecap="round"></path>

      <clipPath id="make-me-a-hanzi-clip-15">
      <path d="M 1289 546 Q 1288 546 1289 545 Q 1328 494 1348 489 C 1360 485 1360 485 1361 503 Q 1362 513 1357 525 Q 1347 544 1304 560 C 1279 570 1279 570 1289 546 Z" fill="lightgray"></path>
      </clipPath>
      <path clip-path="url(#make-me-a-hanzi-clip-15)" d="M 1296 546 L 1323 533 L 1342 514 L 1347 497 " fill="none" id="make-me-a-hanzi-animation-15" stroke-dasharray="203 406" stroke-linecap="round"></path>

      <clipPath id="make-me-a-hanzi-clip-16">
      <path d="M 1698 597 Q 1797 700 1802 704 Q 1815 713 1810 721 Q 1809 730 1755 751 Q 1743 757 1701 737 Q 1622 712 1575 703 Q 1557 700 1569 688 Q 1591 672 1626 682 Q 1702 701 1707 696 Q 1710 692 1701 677 Q 1683 646 1657 614 L 1634 590 Q 1609 568 1573 539 Q 1560 529 1573 527 Q 1606 533 1665 571 L 1698 597 Z" fill="lightgray"></path>
      </clipPath>
      <path clip-path="url(#make-me-a-hanzi-clip-16)" d="M 1572 695 L 1615 695 L 1720 719 L 1748 709 L 1735 677 L 1690 620 L 1649 579 L 1577 533 " fill="none" id="make-me-a-hanzi-animation-16" stroke-dasharray="559 1118" stroke-linecap="round"></path>

      <clipPath id="make-me-a-hanzi-clip-17">
      <path d="M 1665 571 Q 1734 526 1789 477 Q 1802 462 1814 458 Q 1824 454 1831 469 Q 1835 482 1828 506 Q 1822 545 1698 597 L 1657 614 Q 1567 654 1560 652 Q 1556 651 1557 640 Q 1558 633 1572 626 Q 1603 610 1634 590 L 1665 571 Z" fill="lightgray"></path>
      </clipPath>
      <path clip-path="url(#make-me-a-hanzi-clip-17)" d="M 1561 645 L 1757 540 L 1796 508 L 1818 471 " fill="none" id="make-me-a-hanzi-animation-17" stroke-dasharray="444 888" stroke-linecap="round"></path>

      <clipPath id="make-me-a-hanzi-clip-18">
      <path d="M 1379 307 Q 1428 350 1470 395 Q 1518 447 1545 474 L 1561 490 Q 1565 497 1565 504 Q 1564 516 1541 524 Q 1516 534 1505 533 Q 1498 532 1495 520 Q 1452 387 1135 179 Q 1113 166 1089 149 Q 1070 137 1094 138 Q 1184 145 1316 256 Q 1335 271 1354 286 L 1379 307 Z" fill="lightgray"></path>
      </clipPath>
      <path clip-path="url(#make-me-a-hanzi-clip-18)" d="M 1548 501 L 1521 497 L 1439 393 L 1383 338 L 1279 252 L 1167 177 L 1099 147 " fill="none" id="make-me-a-hanzi-animation-18" stroke-dasharray="710 1420" stroke-linecap="round"></path>

      <clipPath id="make-me-a-hanzi-clip-19">
      <path d="M 1545 474 Q 1803 258 1858 251 Q 1924 251 2014 281 Q 2032 285 2032 291 Q 2033 298 2018 301 Q 1961 316 1896 328 Q 1749 361 1571 484 Q 1565 488 1561 490 C 1536 506 1522 493 1545 474 Z" fill="lightgray"></path>
      </clipPath>
      <path clip-path="url(#make-me-a-hanzi-clip-19)" d="M 1562 481 L 1563 472 L 1572 470 L 1582 457 L 1678 391 L 1835 303 L 1889 290 L 2026 292 " fill="none" id="make-me-a-hanzi-animation-19" stroke-dasharray="652 1304" stroke-linecap="round"></path>

      <clipPath id="make-me-a-hanzi-clip-20">
      <path d="M 1495 383 Q 1538 352 1558 355 Q 1568 358 1569 373 Q 1568 383 1555 396 Q 1536 411 1492 404 Q 1485 403 1487 394 Q 1488 388 1495 383 Z" fill="lightgray"></path>
      </clipPath>
      <path clip-path="url(#make-me-a-hanzi-clip-20)" d="M 1499 394 L 1545 378 L 1554 368 " fill="none" id="make-me-a-hanzi-animation-20" stroke-dasharray="190 380" stroke-linecap="round"></path>

      <clipPath id="make-me-a-hanzi-clip-21">
      <path d="M 1598 146 Q 1599 145 1600 143 Q 1604 130 1615 131 Q 1627 132 1633 145 Q 1642 155 1658 206 Q 1671 251 1701 277 Q 1717 292 1702 304 Q 1687 319 1643 340 Q 1628 347 1577 331 Q 1556 331 1478 306 Q 1436 294 1409 288 C 1380 281 1397 261 1427 262 Q 1439 261 1448 264 Q 1491 280 1594 302 Q 1612 305 1618 302 Q 1625 298 1622 275 Q 1609 193 1601 173 C 1594 152 1594 152 1598 146 Z" fill="lightgray"></path>
      </clipPath>
      <path clip-path="url(#make-me-a-hanzi-clip-21)" d="M 1416 283 L 1434 278 L 1591 319 L 1634 319 L 1660 289 L 1614 145 " fill="none" id="make-me-a-hanzi-animation-21" stroke-dasharray="543 1086" stroke-linecap="round"></path>

      <clipPath id="make-me-a-hanzi-clip-22">
      <path d="M 1423 190 Q 1427 190 1435 191 Q 1505 204 1557 214 Q 1576 218 1569 228 Q 1560 240 1539 243 Q 1514 244 1422 213 C 1394 203 1393 188 1423 190 Z" fill="lightgray"></path>
      </clipPath>
      <path clip-path="url(#make-me-a-hanzi-clip-22)" d="M 1429 196 L 1437 206 L 1529 226 L 1560 223 " fill="none" id="make-me-a-hanzi-animation-22" stroke-dasharray="266 532" stroke-linecap="round"></path>

      <clipPath id="make-me-a-hanzi-clip-23">
      <path d="M 1424 120 Q 1478 135 1598 146 C 1628 149 1630 164 1601 173 Q 1585 182 1486 158 Q 1453 152 1424 146 C 1395 140 1395 112 1424 120 Z" fill="lightgray"></path>
      </clipPath>
      <path clip-path="url(#make-me-a-hanzi-clip-23)" d="M 1428 127 L 1449 139 L 1500 151 L 1583 159 L 1596 167 " fill="none" id="make-me-a-hanzi-animation-23" stroke-dasharray="303 606" stroke-linecap="round"></path>

      <clipPath id="make-me-a-hanzi-clip-24">
      <path d="M 1409 288 Q 1393 301 1379 307 C 1353 321 1342 314 1354 286 Q 1391 213 1379 20 Q 1375 -23 1340 -66 Q 1316 -94 1355 -134 Q 1367 -141 1378 -127 Q 1394 -102 1533 -9 Q 1551 1 1555 9 Q 1559 16 1551 18 Q 1545 18 1438 -24 Q 1420 -31 1421 -15 Q 1424 58 1424 120 L 1424 146 Q 1423 168 1423 190 L 1422 213 Q 1422 256 1427 262 C 1429 273 1429 273 1409 288 Z" fill="lightgray"></path>
      </clipPath>
      <path clip-path="url(#make-me-a-hanzi-clip-24)" d="M 1362 284 L 1382 279 L 1396 256 L 1403 140 L 1397 -55 L 1439 -48 L 1551 12 " fill="none" id="make-me-a-hanzi-animation-24" stroke-dasharray="656 1312" stroke-linecap="round"></path>

      <clipPath id="make-me-a-hanzi-clip-25">
      <path d="M 1628 57 Q 1700 100 1736 114 Q 1752 117 1750 127 Q 1746 142 1730 160 Q 1714 178 1695 181 Q 1682 182 1681 164 Q 1682 152 1673 138 Q 1649 110 1606 64 C 1586 42 1602 42 1628 57 Z" fill="lightgray"></path>
      </clipPath>
      <path clip-path="url(#make-me-a-hanzi-clip-25)" d="M 1694 167 L 1708 136 L 1631 71 L 1614 69 " fill="none" id="make-me-a-hanzi-animation-25" stroke-dasharray="280 560" stroke-linecap="round"></path>

      <clipPath id="make-me-a-hanzi-clip-26">
      <path d="M 1606 64 Q 1543 86 1503 97 Q 1494 98 1495 88 Q 1498 78 1509 71 Q 1642 7 1810 -93 Q 1828 -106 1841 -106 Q 1848 -105 1852 -95 Q 1859 -82 1839 -49 Q 1818 -12 1628 57 L 1606 64 Z" fill="lightgray"></path>
      </clipPath>
      <path clip-path="url(#make-me-a-hanzi-clip-26)" d="M 1505 87 L 1634 34 L 1749 -23 L 1812 -61 L 1838 -92 " fill="none" id="make-me-a-hanzi-animation-26" stroke-dasharray="510 1020" stroke-linecap="round"></path>

</g>
</svg>
